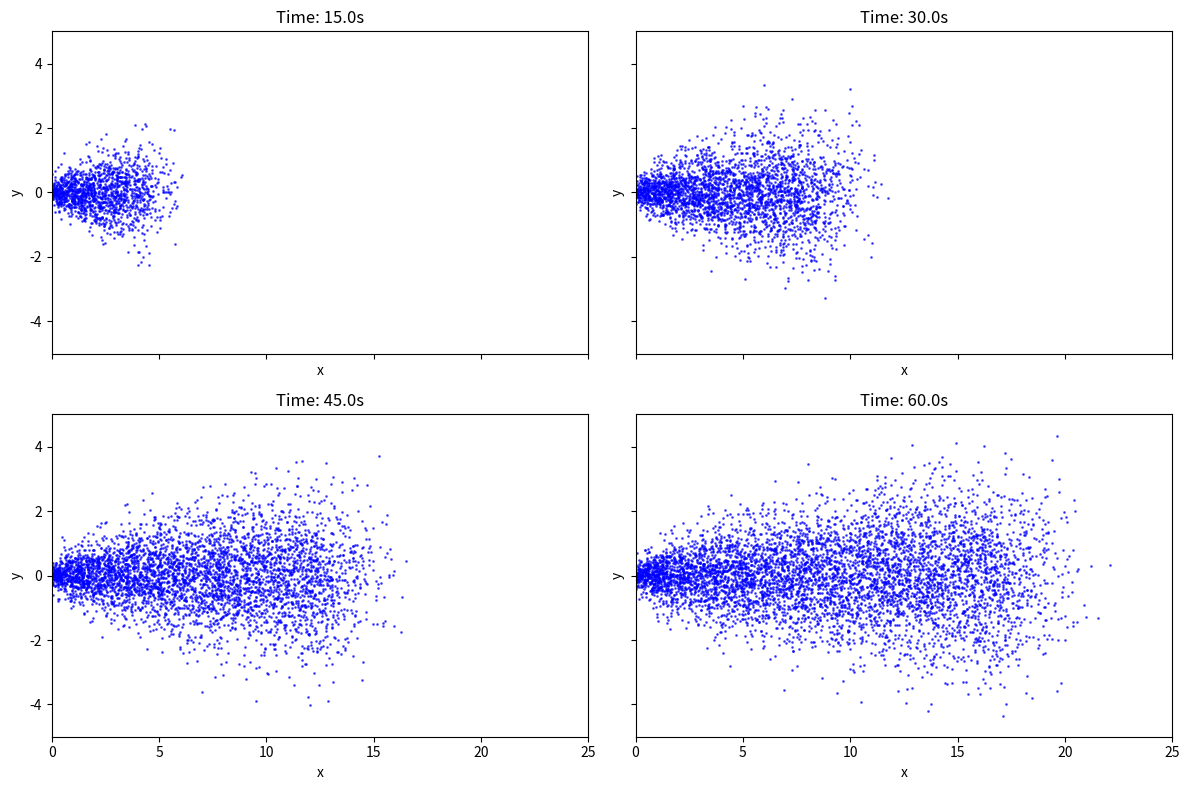
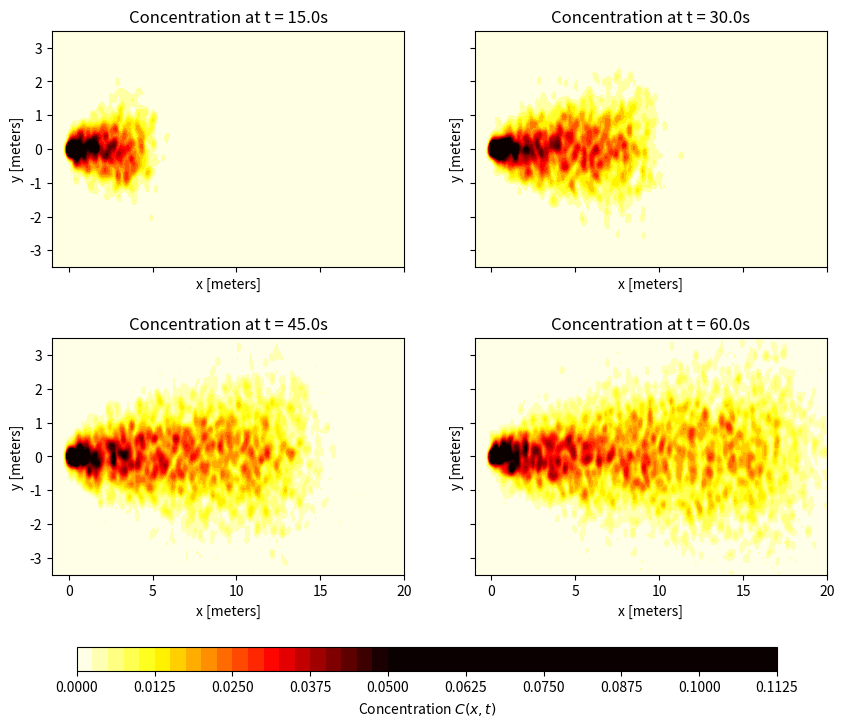

Reproduce these figures in Python, in order.
import numpy as np 
import matplotlib.pyplot as plt

# ==================Task 1 implementation===================

# --Parameters ---
N = 0 
T = 60 
h = 0.1 
D = 0.02 
u = np.array([0.3, 0])  
eps = 0.1 
num_steps = int(T/h)
Q = 100           # new particles per second location 0,0 
particles = np.zeros((int(Q*T), 2)) # total array for total particles
plot_idx = 0


# ----Simulation-----
                                                                                                                                                                                          
#-------fig setup---------
fig, axes = plt.subplots(2,2,figsize=(12,8),sharex=True,sharey=True)
axes = axes.flatten() 


for step in range(1,num_steps+1): 
    
    
    Z = np.random.standard_normal((N,2))

    # Euler–Maruyama step: 
    particles[0: N, :] += u*h + np.sqrt(2*D*h)*Z
    N += int(Q*h) # new amount of particles per step

    if step in[150,300,450,600]:
        t = step *h
        ax = axes[plot_idx]
        ax.scatter(particles[0:N,0], particles[0:N, 1], s=1, alpha=0.6, color='blue')
        ax.set_title(f"Time: {t}s")
        ax.set_xlim(0, 25)  
        ax.set_ylim(-5, 5)  
        ax.set_xlabel("x")
        ax.set_ylabel("y")
        plot_idx +=1

plt.tight_layout()
plt.show()

# =============================================Task 2 implementation====================================

# same setup as for task one
particles = np.zeros((int(Q*T), 2)) # total array for total particles
N = 0 
total_particles_at_end = int(Q * T) # Constant normalization factor

# ---Grid Setup ---
x_range = np.linspace(-1, 20, 200) # Matched to Task 1 plot limits
y_range = np.linspace(-3.5, 3.5, 100) # Matched to Task 1 plot limits
X_grid, Y_grid = np.meshgrid(x_range, y_range) 

# Adjusted figure size to be identical to Task 1
fig, axes = plt.subplots(2, 2, figsize=(10, 8), sharex=True, sharey=True)
axes = axes.flatten() 
plot_idx = 0
norm_factor = 1 / (2 * np.pi * eps**2)

# Fixed color scale limits for consistent comparison
v_min = 0
v_max = 0.05 

# Snapshots to match Task 1 (15s, 30s, 45s, 60s)
output_times = [15, 30, 45, 60]
output_steps = [int(t / h) for t in output_times]

# ---  sim loop ---
for step in range(1, num_steps + 1): 
    Z = np.random.standard_normal((N,2))
    # Euler–Maruyama step: 
    particles[0: N, :] += u*h + np.sqrt(2*D*h)*Z
    N += int(Q*h) 
    
    if step in output_steps:
        C = np.zeros_like(X_grid)
        
        for k in range(N):
            xp, yp = particles[k, 0], particles[k, 1]
            dist_sq = (X_grid- xp)**2 + (Y_grid- yp)**2
            C += norm_factor * np.exp(-dist_sq / (2 * eps**2))
        
        # Average the field 
        C /= total_particles_at_end
        
        # Plot on the current subplot
        ax = axes[plot_idx]
       
        cp = ax.contourf(X_grid, Y_grid, C, levels=50, cmap='hot_r', vmin=v_min, vmax=v_max)
        
        ax.set_title(f"Concentration at t = {step*h:.1f}s")
        ax.set_xlabel("x [meters]")
        ax.set_ylabel("y [meters]")
        ax.set_xlim(-1, 20)
        ax.set_ylim(-3.5, 3.5)
        plot_idx += 1

# Shared colorbar management
fig.subplots_adjust(bottom=0.2, hspace=0.3)
cbar_ax = fig.add_axes([0.15, 0.08, 0.7, 0.03])
fig.colorbar(cp, cax=cbar_ax, orientation='horizontal', label="Concentration $C(x,t)$")
plt.show()
